Image classification data set "makes" (nazarlielmaddin/vehicle-recognizer on GitHub). Class labels (34): BAIC, BMW, BYD, Bentley, Changan, Chery, Chevrolet, DFSK, Ford, GAC, Geely, GWM, HOWO, Haval, Honda, Hyundai, Infiniti, Jeep, Kia, Lada, Land Rover, Lexus, Li Auto, Lynk, Lynk and Co, Mazda, Mercedes-Benz, Mitsubishi, Nissan, Porsche, Soueast, Toyota, Volkswagen, Zeekr.

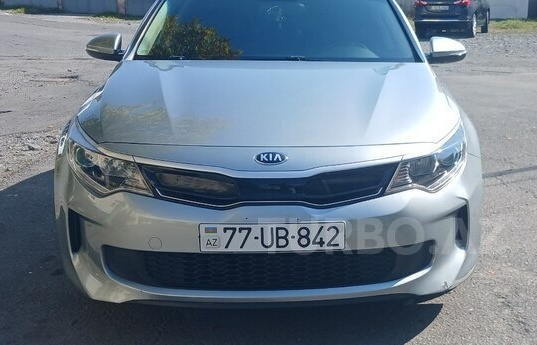
Label: Kia

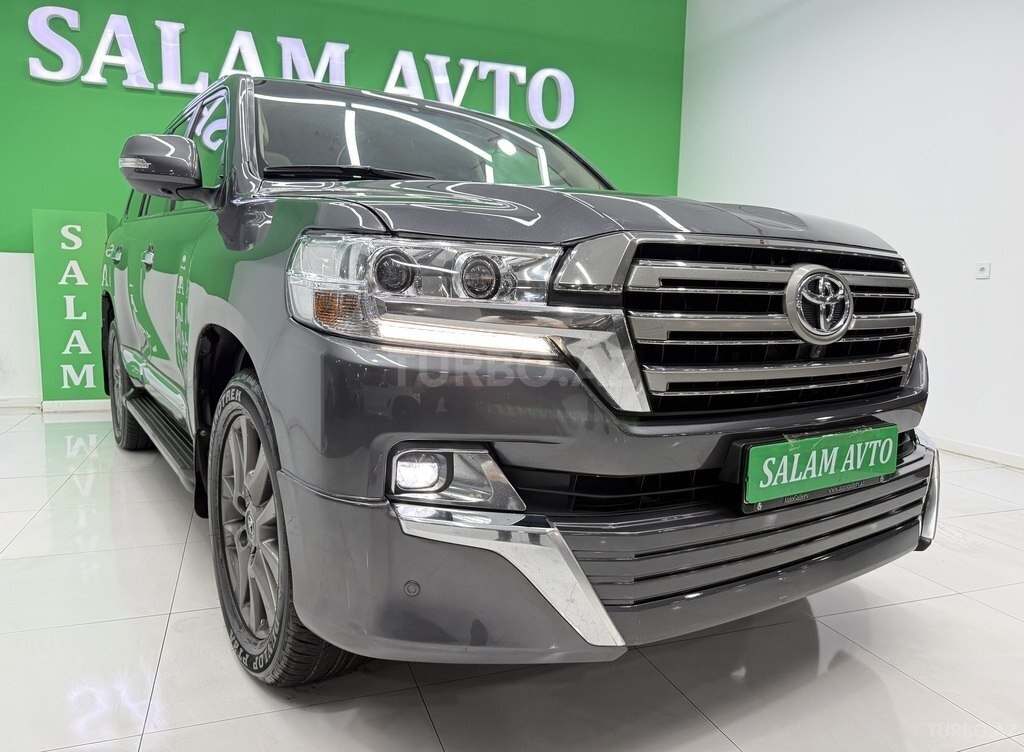
Label: Toyota

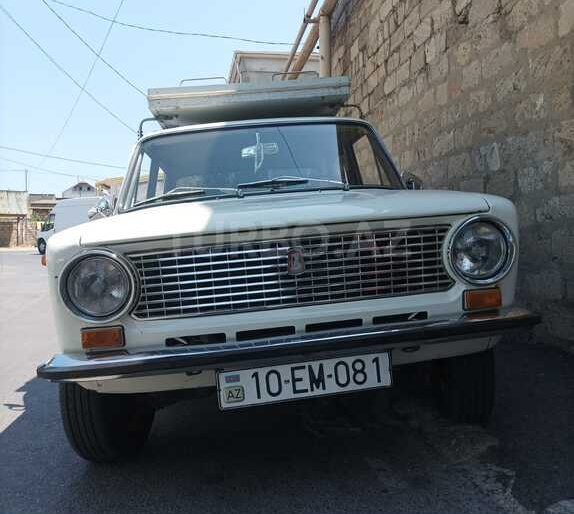
Label: Lada

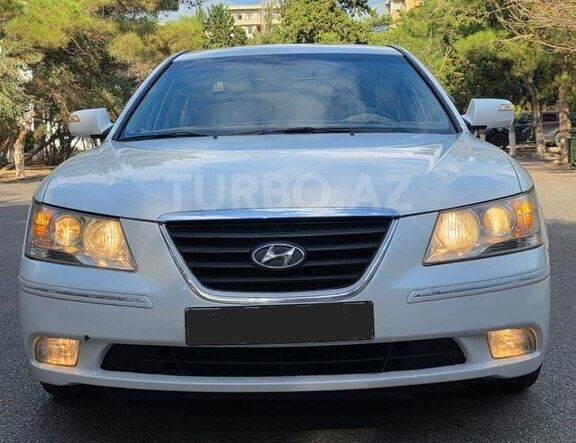
Label: Hyundai

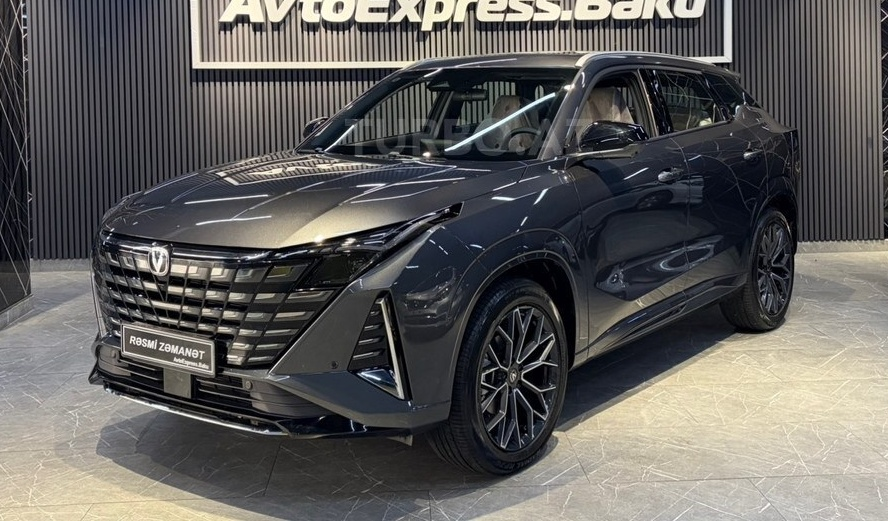
Label: Changan

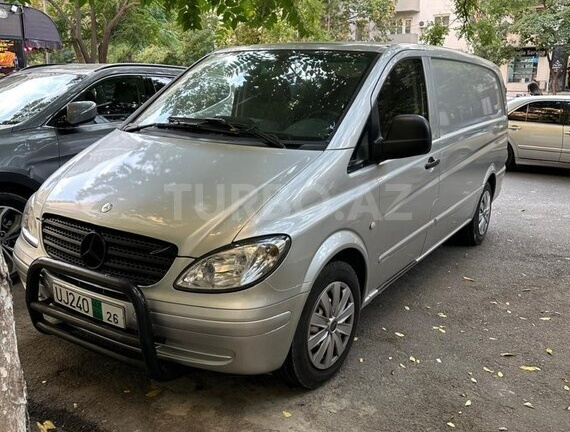
Label: Mercedes-Benz
